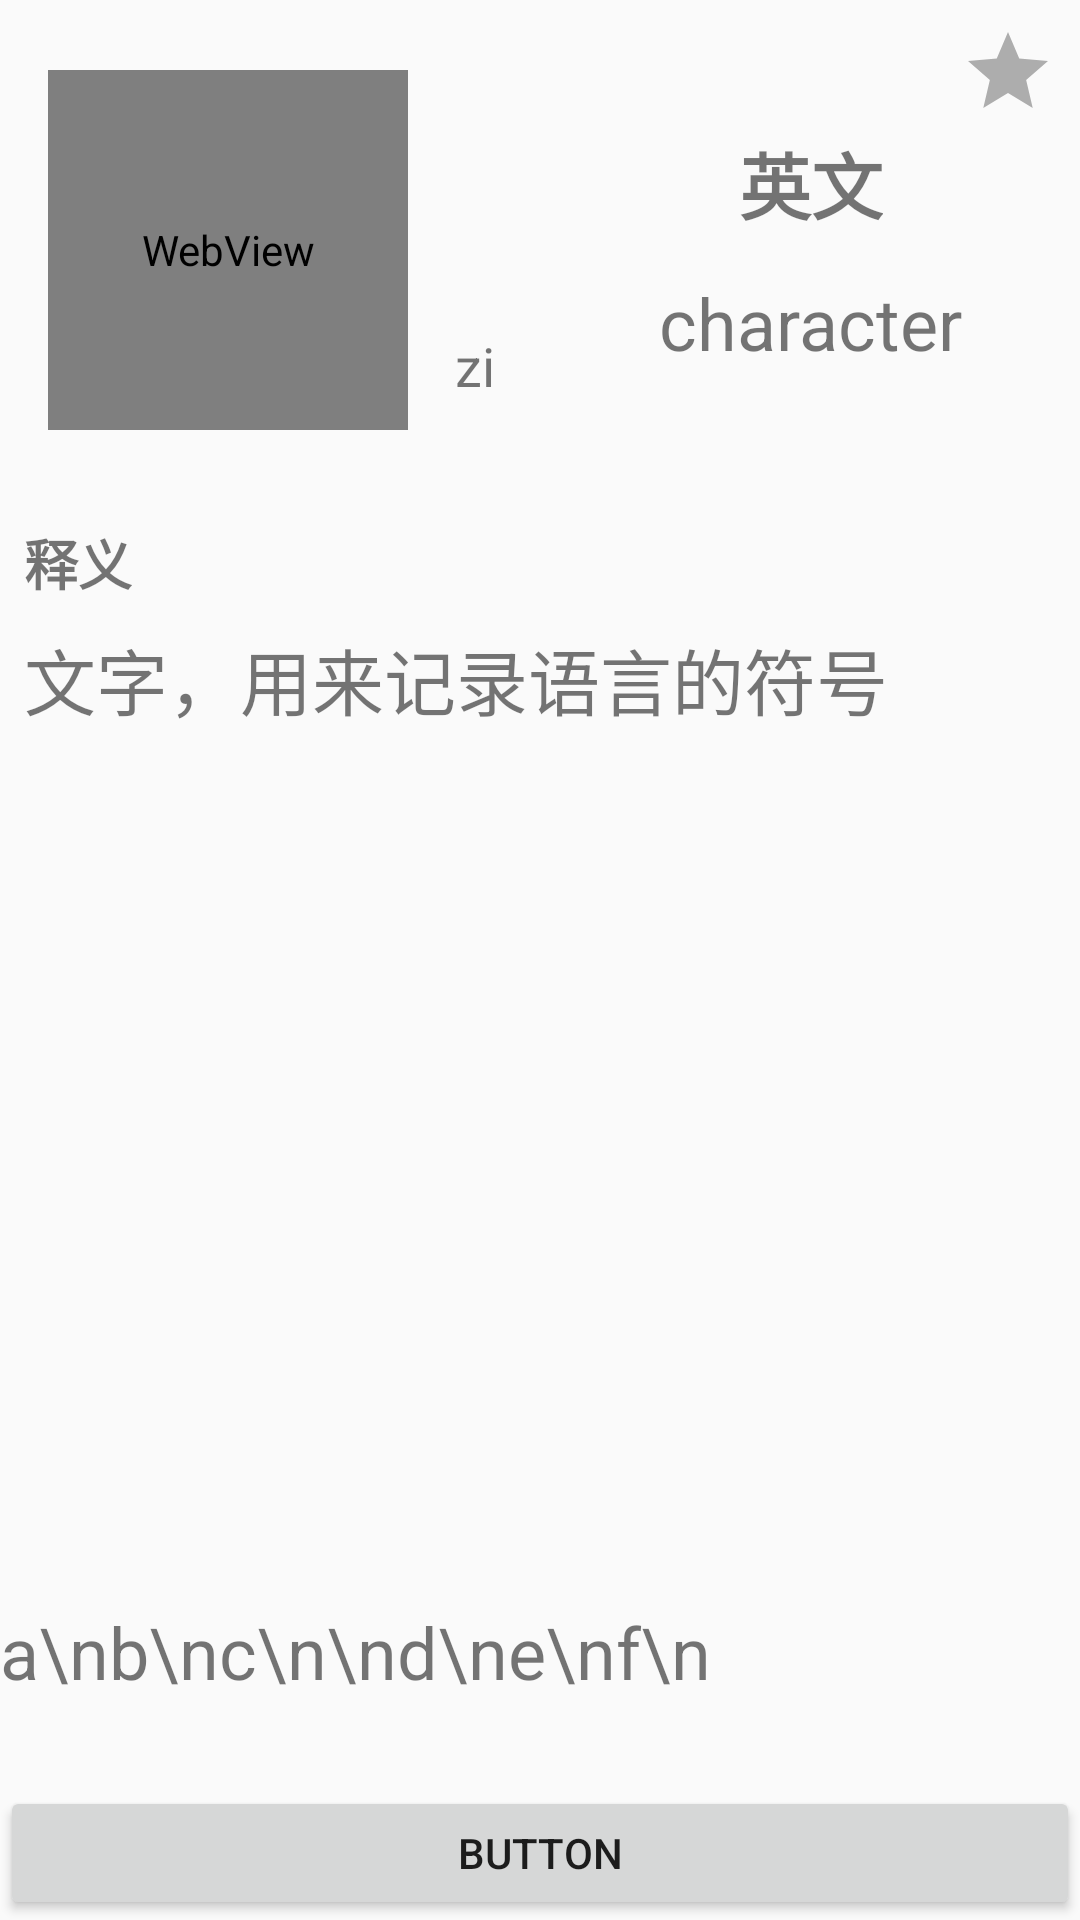

Reconstruct the res/layout file that produces this screen, plus the resources it refers to.
<!-- AndroidManifest.xml: application theme AppTheme -->
<!-- res/layout/fragment_learning_meaning.xml -->
<?xml version="1.0" encoding="utf-8"?>
<androidx.constraintlayout.widget.ConstraintLayout xmlns:android="http://schemas.android.com/apk/res/android"
    xmlns:app="http://schemas.android.com/apk/res-auto"
    xmlns:tools="http://schemas.android.com/tools"
    android:id="@+id/frameLayout4"
    android:layout_width="match_parent"
    android:layout_height="match_parent"
    tools:context="com.littlebear.learnhanzi.ui.learning.LearningFragment_meaning">

    <androidx.constraintlayout.widget.Guideline
        android:id="@+id/guideline9"
        android:layout_width="wrap_content"
        android:layout_height="wrap_content"
        android:orientation="horizontal"
        app:layout_constraintGuide_percent="0.26" />

    <androidx.constraintlayout.widget.Guideline
        android:id="@+id/guideline10"
        android:layout_width="wrap_content"
        android:layout_height="wrap_content"
        android:orientation="horizontal"
        app:layout_constraintGuide_percent="0.81" />

    <androidx.constraintlayout.widget.Guideline
        android:id="@+id/guideline6"
        android:layout_width="wrap_content"
        android:layout_height="wrap_content"
        android:orientation="horizontal"
        app:layout_constraintGuide_percent="0.93" />

    <androidx.constraintlayout.widget.Guideline
        android:id="@+id/guideline11"
        android:layout_width="wrap_content"
        android:layout_height="wrap_content"
        android:orientation="horizontal"
        app:layout_constraintGuide_percent="0.4" />

    <WebView
        android:id="@+id/webView"
        android:layout_width="120dp"
        android:layout_height="120dp"
        android:layout_marginStart="16dp"
        app:layout_constraintBottom_toTopOf="@+id/guideline9"
        app:layout_constraintStart_toStartOf="parent"
        app:layout_constraintTop_toTopOf="parent" />

    <ImageView
        android:id="@+id/imageView4"
        android:layout_width="wrap_content"
        android:layout_height="wrap_content"
        app:layout_constraintBottom_toTopOf="@+id/guideline10"
        app:layout_constraintEnd_toEndOf="parent"
        app:layout_constraintStart_toStartOf="parent"
        app:layout_constraintTop_toTopOf="@+id/guideline11"
        tools:src="@tools:sample/avatars" />

    <ImageView
        android:id="@+id/imageView5"
        android:layout_width="45dp"
        android:layout_height="45dp"
        android:src="@drawable/ic_baseline_volume_up_24"
        app:layout_constraintBottom_toTopOf="@+id/textView11"
        app:layout_constraintEnd_toStartOf="@+id/guideline12"
        app:layout_constraintStart_toEndOf="@+id/webView"
        app:layout_constraintTop_toTopOf="parent" />

    <TextView
        android:id="@+id/textView11"
        android:layout_width="wrap_content"
        android:layout_height="wrap_content"
        android:text="zi"
        android:textSize="18sp"
        app:layout_constraintBottom_toTopOf="@+id/guideline9"
        app:layout_constraintEnd_toEndOf="@+id/imageView5"
        app:layout_constraintStart_toStartOf="@+id/imageView5"
        app:layout_constraintTop_toBottomOf="@+id/imageView5"
        tools:text="zi" />

    <androidx.constraintlayout.widget.Guideline
        android:id="@+id/guideline12"
        android:layout_width="wrap_content"
        android:layout_height="wrap_content"
        android:orientation="vertical"
        app:layout_constraintGuide_percent="0.5" />

    <TextView
        android:id="@+id/textView12"
        android:layout_width="wrap_content"
        android:layout_height="32dp"
        android:layout_marginBottom="8dp"
        android:text="英文"
        android:textSize="24sp"
        android:textStyle="bold"
        app:layout_constraintBottom_toTopOf="@+id/guideline5"
        app:layout_constraintEnd_toEndOf="@+id/textView13"
        app:layout_constraintStart_toStartOf="@+id/textView13" />

    <TextView
        android:id="@+id/textView13"
        android:layout_width="wrap_content"
        android:layout_height="wrap_content"
        android:layout_marginTop="8dp"
        android:text="character"
        android:textSize="24sp"
        app:layout_constraintEnd_toEndOf="parent"
        app:layout_constraintStart_toStartOf="@+id/guideline12"
        app:layout_constraintTop_toTopOf="@+id/guideline5"
        tools:text="character" />

    <androidx.constraintlayout.widget.Guideline
        android:id="@+id/guideline5"
        android:layout_width="wrap_content"
        android:layout_height="wrap_content"
        android:orientation="horizontal"
        app:layout_constraintGuide_percent="0.13" />

    <ScrollView
        android:id="@+id/scrollView2"
        android:layout_width="0dp"
        android:layout_height="0dp"
        app:layout_constraintBottom_toTopOf="@+id/guideline6"
        app:layout_constraintEnd_toEndOf="parent"
        app:layout_constraintHorizontal_bias="1.0"
        app:layout_constraintStart_toStartOf="parent"
        app:layout_constraintTop_toTopOf="@+id/guideline10"
        app:layout_constraintVertical_bias="0.0">

        <TextView
            android:id="@+id/textView15"
            android:layout_width="match_parent"
            android:layout_height="match_parent"
            android:paddingTop="16dp"
            android:text="a\nb\nc\n\nd\ne\nf\n"
            android:textSize="24sp"
            tools:text="a\nb\nc\n\nd\ne\nf\n" />
    </ScrollView>

    <TextView
        android:id="@+id/textView16"
        android:layout_width="wrap_content"
        android:layout_height="wrap_content"
        android:layout_marginStart="8dp"
        android:layout_marginTop="8dp"
        android:text="释义"
        android:textSize="18sp"
        android:textStyle="bold"
        app:layout_constraintStart_toStartOf="parent"
        app:layout_constraintTop_toTopOf="@+id/guideline9" />

    <TextView
        android:id="@+id/textView17"
        android:layout_width="0dp"
        android:layout_height="0dp"
        android:layout_marginStart="8dp"
        android:layout_marginTop="8dp"
        android:text="文字，用来记录语言的符号"
        android:textSize="24sp"
        app:layout_constraintBottom_toTopOf="@+id/guideline11"
        app:layout_constraintEnd_toEndOf="parent"
        app:layout_constraintStart_toStartOf="parent"
        app:layout_constraintTop_toBottomOf="@+id/textView16" />

    <Button
        android:id="@+id/button2"
        android:layout_width="0dp"
        android:layout_height="0dp"
        android:text="Button"
        app:layout_constraintBottom_toBottomOf="parent"
        app:layout_constraintEnd_toEndOf="parent"
        app:layout_constraintStart_toStartOf="parent"
        app:layout_constraintTop_toTopOf="@+id/guideline6" />

    <ImageView
        android:id="@+id/imageView8"
        android:layout_width="32dp"
        android:layout_height="32dp"
        android:layout_marginTop="8dp"
        android:layout_marginEnd="8dp"
        android:src="@drawable/ic_baseline_star_24"
        app:layout_constraintEnd_toEndOf="parent"
        app:layout_constraintTop_toTopOf="parent" />

</androidx.constraintlayout.widget.ConstraintLayout>
<!-- resources referenced by this layout -->
<resources>
  <!-- drawable ic_baseline_star_24 (drawable) -->
  <vector android:height="24dp" android:tint="#ADADAD"
      android:viewportHeight="24" android:viewportWidth="24"
      android:width="24dp" xmlns:android="http://schemas.android.com/apk/res/android">
      <path android:fillColor="@android:color/white" android:pathData="M12,17.27L18.18,21l-1.64,-7.03L22,9.24l-7.19,-0.61L12,2 9.19,8.63 2,9.24l5.46,4.73L5.82,21z"/>
  </vector>
  <style name="AppTheme" parent="Theme.AppCompat.Light.NoActionBar">
          
          <item name="colorPrimary">@color/colorPrimary</item>
          <item name="colorPrimaryDark">@color/colorPrimaryDark</item>
          <item name="colorAccent">@color/colorAccent</item>
      </style>
  <color name="colorPrimary">#6200EE</color>
  <color name="colorPrimaryDark">#3700B3</color>
  <color name="colorAccent">#03DAC5</color>
</resources>
